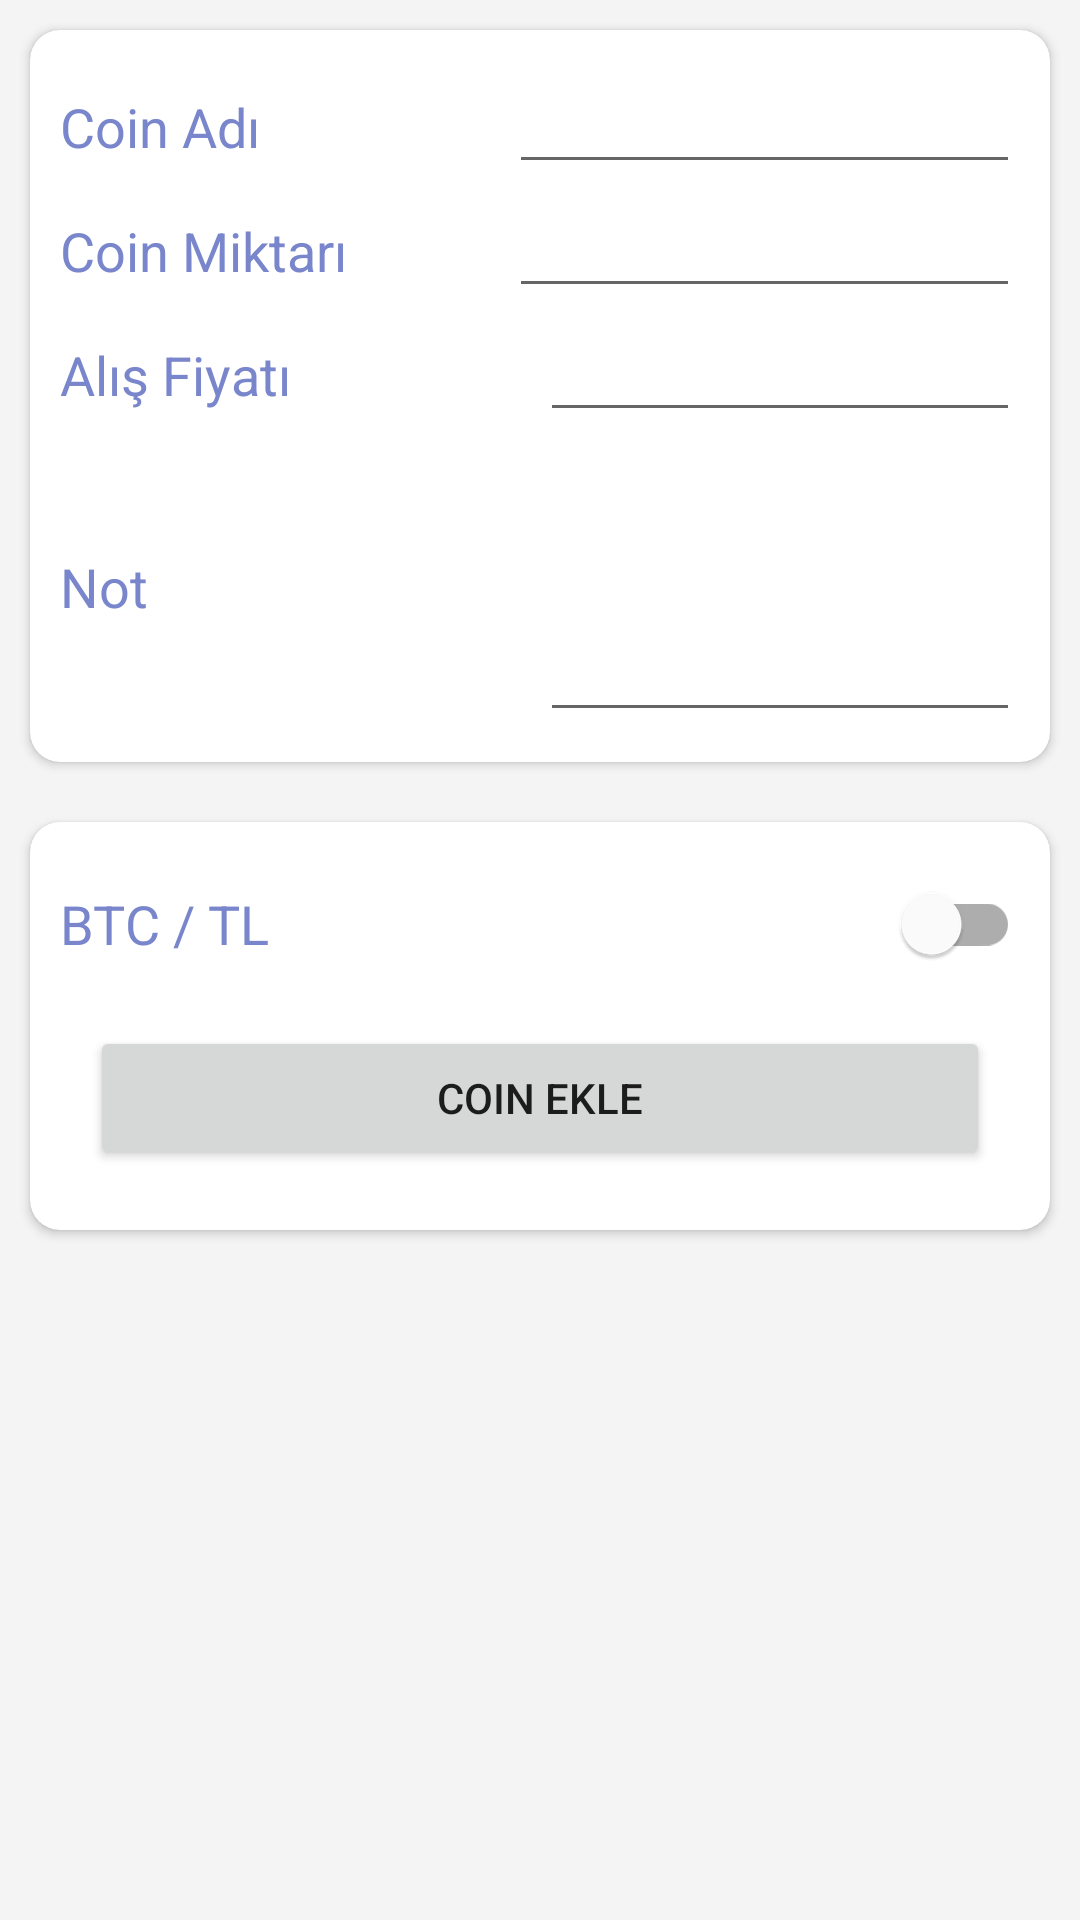

Android layout source for this screen:
<!-- AndroidManifest.xml: application theme Theme.CoinYeni -->
<!-- res/layout/activity_ekle.xml -->
<?xml version="1.0" encoding="utf-8"?>
<layout>
<LinearLayout xmlns:android="http://schemas.android.com/apk/res/android"
    android:layout_width="match_parent"
    android:layout_height="match_parent"
    xmlns:app="http://schemas.android.com/apk/res-auto"
    android:orientation="vertical"
    android:background="#f4f4f4">


    <androidx.cardview.widget.CardView
        app:cardCornerRadius="10dp"
        android:layout_margin="10dp"
        android:layout_width="match_parent"
        android:layout_height="wrap_content" >
        <LinearLayout
            android:padding="10dp"
            android:layout_width="fill_parent"
            android:layout_height="wrap_content"
            android:orientation="vertical" >
            <LinearLayout
                android:layout_width="fill_parent"
                android:layout_height="wrap_content"
                android:orientation="horizontal" >
                <TextView
                    android:layout_width="0dp"
                    android:layout_height="wrap_content"
                    android:text="Coin Adı"
                    android:textColor="#7986CB"
                    android:layout_weight="1"
                    android:textAppearance="?android:attr/textAppearanceMedium" />

                <EditText
                    android:id="@+id/adText"
                    android:layout_width="wrap_content"
                    android:layout_height="wrap_content"
                    android:layout_weight="1"
                    android:inputType="textCapCharacters" />
            </LinearLayout>

            <LinearLayout
                android:layout_width="fill_parent"
                android:layout_height="wrap_content"
                android:orientation="horizontal" >

                <TextView
                    android:layout_width="0dp"
                    android:layout_height="wrap_content"
                    android:layout_weight="1"
                    android:textColor="#7986CB"
                    android:text="Coin Miktarı"
                    android:textAppearance="?android:attr/textAppearanceMedium" />

                <EditText
                    android:id="@+id/miktarText"
                    android:layout_width="wrap_content"
                    android:layout_height="wrap_content"
                    android:layout_weight="1"
                    android:inputType="numberDecimal"/>
            </LinearLayout>
            <LinearLayout
                android:layout_width="match_parent"
                android:layout_height="wrap_content"
                android:orientation="horizontal" >

                <TextView
                    android:id="@+id/textView1"
                    android:layout_width="0dp"
                    android:layout_height="wrap_content"
                    android:layout_weight="1"
                    android:text="Alış Fiyatı"
                    android:textColor="#7986CB"
                    android:textAppearance="?android:attr/textAppearanceMedium" />

                <EditText
                    android:id="@+id/alisText"
                    android:layout_width="0dp"
                    android:layout_height="wrap_content"
                    android:layout_weight="1"
                    android:inputType="numberDecimal"/>

            </LinearLayout>
            <LinearLayout
                android:layout_width="match_parent"
                android:layout_height="wrap_content"
                android:orientation="horizontal" >

                <TextView
                    android:id="@+id/noteTitle"
                    android:layout_width="0dp"
                    android:layout_height="wrap_content"
                    android:layout_weight="1"
                    android:text="Not"
                    android:textColor="#7986CB"
                    android:textAppearance="?android:attr/textAppearanceMedium" />

                <EditText
                    android:id="@+id/noteTxt"
                    android:minHeight="100dp"
                    android:layout_width="0dp"
                    android:layout_height="wrap_content"
                    android:layout_weight="1"
                    android:inputType="text"/>

            </LinearLayout>
        </LinearLayout>
    </androidx.cardview.widget.CardView>

    <androidx.cardview.widget.CardView
        app:cardCornerRadius="10dp"
        android:layout_margin="10dp"
        android:layout_width="match_parent"
        android:layout_height="wrap_content" >
        <LinearLayout
            android:padding="10dp"
            android:layout_width="fill_parent"
            android:layout_height="wrap_content"
            android:orientation="vertical" >
            <com.google.android.material.switchmaterial.SwitchMaterial
                android:id="@+id/tipSwitch"
                android:layout_width="match_parent"
                android:layout_height="wrap_content"
                android:text="BTC / TL"
                android:textColor="#7986CB"
                android:textAppearance="?android:attr/textAppearanceMedium"/>

            <Button
                android:id="@+id/ekleButton"
                android:layout_width="match_parent"
                android:layout_height="0dp"
                android:layout_weight="1"
                android:text="Coin Ekle"
                android:layout_margin="10dip" />
        </LinearLayout>
    </androidx.cardview.widget.CardView>
</LinearLayout>
</layout>
<!-- resources referenced by this layout -->
<resources>
  <style name="Theme.CoinYeni" parent="Theme.MaterialComponents.DayNight.DarkActionBar">
          
          <item name="colorPrimary">@color/purple_500</item>
          <item name="colorPrimaryVariant">@color/purple_700</item>
          <item name="colorOnPrimary">@color/white</item>
          
          <item name="colorSecondary">@color/teal_200</item>
          <item name="colorSecondaryVariant">@color/teal_700</item>
          <item name="colorOnSecondary">@color/black</item>
          
          <item name="android:statusBarColor" tools:targetApi="l">?attr/colorPrimaryVariant</item>
          
      </style>
  <color name="purple_500">#03A9F4</color>
  <color name="purple_700">#0288D1</color>
  <color name="white">#FFFFFFFF</color>
  <color name="teal_200">#FF03DAC5</color>
  <color name="teal_700">#FF018786</color>
  <color name="black">#FF000000</color>
</resources>
